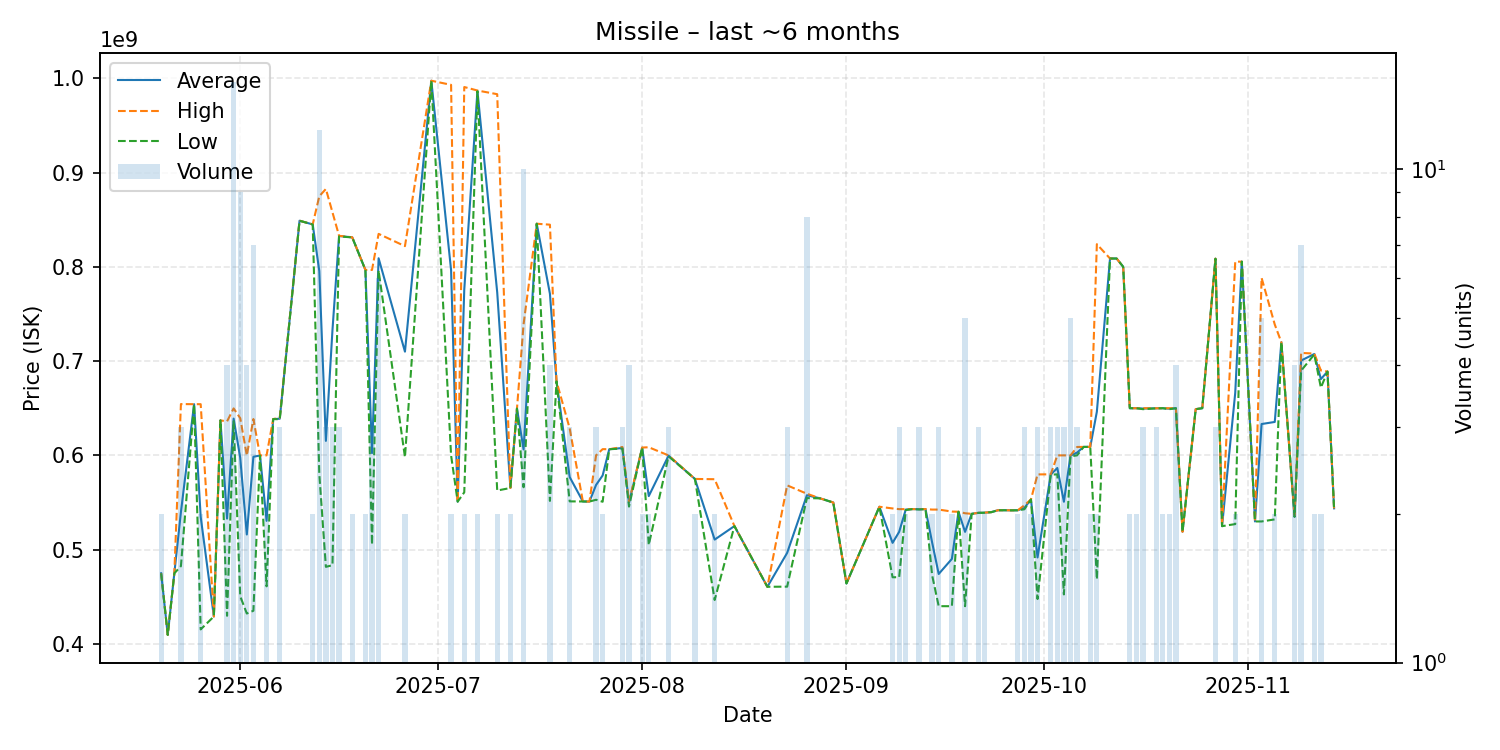

The table this chart was drawn from, first rows:
date, average, highest, lowest, order_count, volume
2025-05-20, 474950000, 475000000, 474900000, 2, 2
2025-05-21, 409600000, 409600000, 409600000, 1, 1
2025-05-22, 474900000, 474900000, 474900000, 1, 1
2025-05-23, 539800000, 654400000, 482500000, 3, 3
2025-05-25, 654300000, 654300000, 654300000, 1, 1
2025-05-26, 534850000, 654300000, 415400000, 2, 2
2025-05-28, 429100000, 429100000, 429100000, 1, 1
2025-05-29, 637100000, 637100000, 637100000, 1, 1
2025-05-30, 532950000, 636050000, 429850000, 4, 4
2025-05-31, 638986667, 649800000, 636250000, 14, 15
2025-06-01, 597511111, 639500000, 450550000, 9, 9
2025-06-02, 516075000, 599900000, 432250000, 4, 4
2025-06-03, 598485714, 638550000, 435200000, 6, 7
2025-06-04, 599900000, 599900000, 599900000, 1, 1
2025-06-05, 530550000, 600000000, 461100000, 2, 2
2025-06-06, 638500000, 638500000, 638500000, 1, 1
2025-06-07, 638866667, 640000000, 638300000, 3, 3
2025-06-10, 848900000, 848900000, 848900000, 1, 1
2025-06-12, 844950000, 845000000, 844900000, 2, 2
2025-06-13, 795525000, 874850000, 580000000, 11, 12
2025-06-14, 615366667, 882600000, 481750000, 3, 3
2025-06-15, 733000000, 857750000, 483500000, 3, 3
2025-06-16, 832666667, 832900000, 832200000, 3, 3
2025-06-18, 831250000, 831300000, 831200000, 2, 2
2025-06-20, 796650000, 796700000, 796600000, 2, 2
2025-06-21, 602400000, 796700000, 505250000, 3, 3
2025-06-22, 809066667, 834950000, 795950000, 6, 6
2025-06-26, 710000000, 821900000, 598100000, 2, 2
2025-06-30, 997400000, 997400000, 997400000, 1, 1
2025-07-03, 796500000, 993000000, 600000000, 2, 2
2025-07-04, 550900000, 550900000, 550900000, 1, 1
2025-07-05, 775750000, 990700000, 560800000, 2, 2
2025-07-07, 986600000, 987000000, 986200000, 2, 2
2025-07-10, 772900000, 983100000, 562700000, 2, 2
2025-07-12, 565450000, 565500000, 565400000, 2, 2
2025-07-13, 649700000, 649700000, 649700000, 1, 1
2025-07-14, 606290000, 739000000, 566200000, 10, 10
2025-07-16, 845700000, 845700000, 845700000, 1, 1
2025-07-18, 771400000, 844700000, 551700000, 4, 4
2025-07-19, 678500000, 678500000, 678500000, 1, 1
2025-07-21, 576966667, 628500000, 551200000, 3, 3
2025-07-23, 551100000, 551100000, 551100000, 1, 1
2025-07-24, 551000000, 551000000, 551000000, 1, 1
2025-07-25, 568600000, 600000000, 552900000, 3, 3
2025-07-26, 578700000, 606600000, 550800000, 2, 2
2025-07-27, 606500000, 606500000, 606500000, 1, 1
2025-07-29, 607800000, 608900000, 607250000, 3, 3
2025-07-30, 549600000, 550900000, 545700000, 4, 4
2025-08-01, 608250000, 608300000, 608200000, 2, 2
2025-08-02, 556800000, 608600000, 505000000, 2, 2
2025-08-05, 599633333, 599950000, 599000000, 3, 3
2025-08-09, 575000000, 575000000, 575000000, 2, 2
2025-08-12, 510650000, 574700000, 446600000, 2, 2
2025-08-15, 525000000, 525000000, 525000000, 1, 1
2025-08-20, 460600000, 460600000, 460600000, 1, 1
2025-08-23, 496566667, 568200000, 460750000, 3, 3
2025-08-26, 557700000, 559300000, 554700000, 8, 8
2025-08-28, 554400000, 554400000, 554400000, 1, 1
2025-08-30, 550000000, 550000000, 550000000, 1, 1
2025-09-01, 464100000, 464100000, 464100000, 1, 1
... 58 more rows
